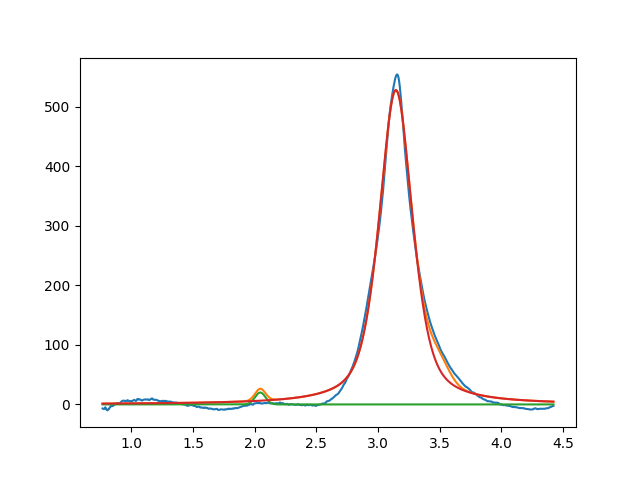

Source data for this figure (header and first rows):
2.044826970804717980e+00, 2.000000000000000355e+01, 1.000000000000000194e-01, 9.999999999999998890e-01
3.144474943520145338e+00, 5.280424106463651697e+02, 3.212772509973755297e-01, 4.339232526570611093e-01
3.494100645869322452e+00, 2.999999999999999645e+01, 1.999999999999999833e-01, 9.999999999999998890e-01
